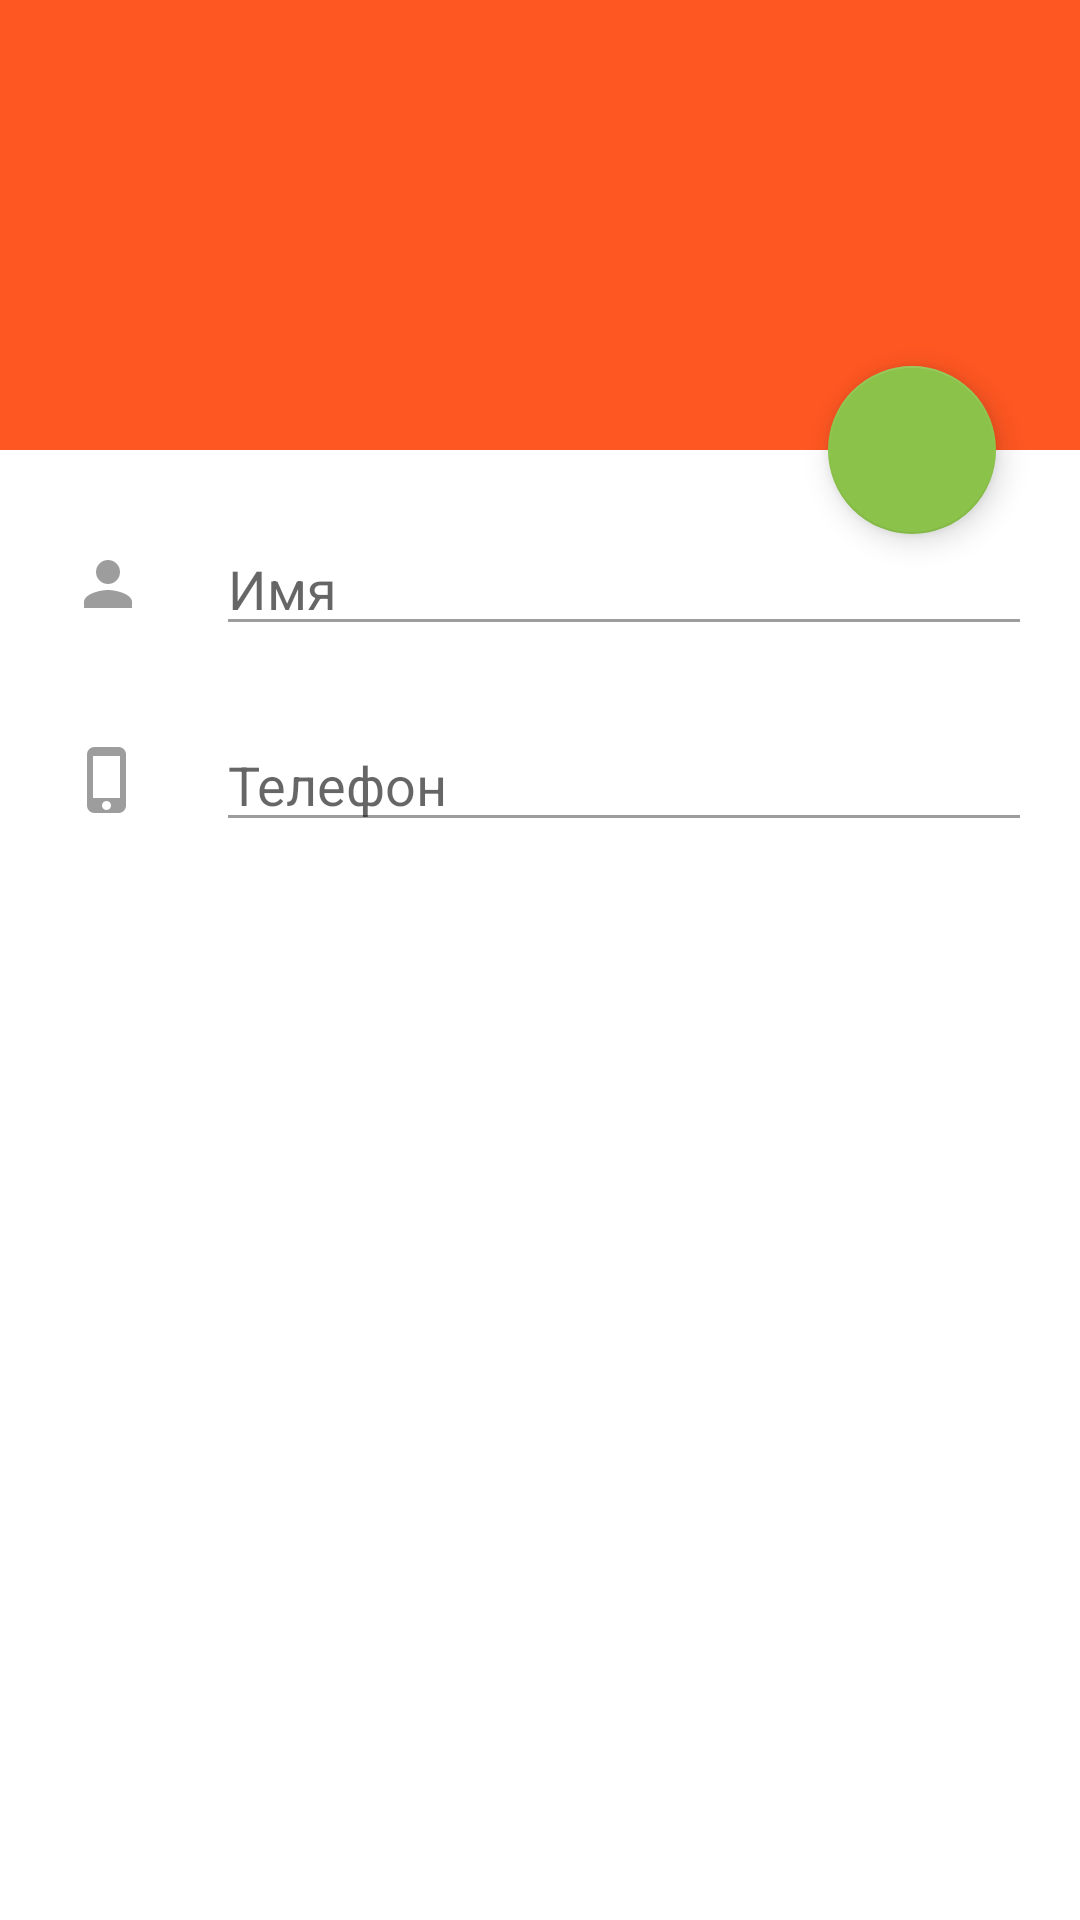

The Android layout XML behind this screen, and the referenced resources:
<!-- AndroidManifest.xml: application theme AppTheme -->
<!-- res/layout/activity_contact_add.xml -->
<?xml version="1.0" encoding="utf-8"?>
<android.support.design.widget.CoordinatorLayout xmlns:android="http://schemas.android.com/apk/res/android"
    xmlns:app="http://schemas.android.com/apk/res-auto"
    xmlns:tools="http://schemas.android.com/tools"
    android:layout_width="match_parent"
    android:layout_height="match_parent"
    android:background="@color/white"
    android:fitsSystemWindows="true">

    <android.support.design.widget.AppBarLayout
        android:id="@+id/app_bar"
        android:layout_width="match_parent"
        android:layout_height="150dp"
        android:fitsSystemWindows="true"
        android:theme="@style/ThemeOverlay.AppCompat.Dark.ActionBar">

        <android.support.design.widget.CollapsingToolbarLayout
            android:id="@+id/collapsing_toolbar"
            android:layout_width="match_parent"
            android:layout_height="match_parent"
            android:fitsSystemWindows="true"
            app:contentScrim="@color/colorPrimary"
            app:layout_scrollFlags="scroll|exitUntilCollapsed"
            app:statusBarScrim="@android:color/transparent">

            <android.support.v7.widget.Toolbar
                android:id="@+id/toolbar"
                style="@style/AppTheme.ToolBarStyle"
                android:layout_width="match_parent"
                android:layout_height="?attr/actionBarSize"
                android:background="@color/colorPrimary"
                app:layout_collapseMode="pin" />

        </android.support.design.widget.CollapsingToolbarLayout>
    </android.support.design.widget.AppBarLayout>

    <android.support.v4.widget.NestedScrollView
        android:layout_width="match_parent"
        android:layout_height="match_parent"
        app:layout_behavior="@string/appbar_scrolling_view_behavior">

        <LinearLayout
            android:layout_width="match_parent"
            android:layout_height="wrap_content"
            android:orientation="vertical">

            <LinearLayout
                android:layout_width="match_parent"
                android:layout_height="wrap_content"
                android:layout_marginTop="24dp"
                android:gravity="center_vertical"
                android:orientation="horizontal"
                android:paddingLeft="16dp"
                android:paddingRight="16dp">

                <ImageView
                    android:layout_width="40dp"
                    android:layout_height="40dp"
                    android:padding="8dp"
                    app:srcCompat="@drawable/ic_person_grey_24dp" />

                <EditText
                    android:id="@+id/et_name"
                    android:layout_width="match_parent"
                    android:layout_height="wrap_content"
                    android:layout_marginLeft="16dp"
                    android:layout_marginStart="16dp"
                    android:gravity="center_vertical"
                    android:hint="@string/hint_name"
                    android:inputType="textCapSentences"
                    android:text=""
                    android:textColor="@color/colorTextPrimary"
                    android:textSize="18sp"
                    android:theme="@style/AppTheme.EditTextStyle" />
            </LinearLayout>

            <LinearLayout
                android:layout_width="match_parent"
                android:layout_height="wrap_content"
                android:layout_marginTop="24dp"
                android:gravity="center_vertical"
                android:orientation="horizontal"
                android:paddingLeft="16dp"
                android:paddingRight="16dp">

                <ImageView
                    android:layout_width="40dp"
                    android:layout_height="40dp"
                    android:padding="8dp"
                    app:srcCompat="@drawable/ic_phone_iphone_grey_24dp" />

                <EditText
                    android:id="@+id/et_phone"
                    android:layout_width="match_parent"
                    android:layout_height="wrap_content"
                    android:layout_marginLeft="16dp"
                    android:layout_marginStart="16dp"
                    android:gravity="center_vertical"
                    android:hint="@string/hint_phone"
                    android:inputType="phone"
                    android:text=""
                    android:textColor="@color/colorTextPrimary"
                    android:textSize="18sp"
                    android:theme="@style/AppTheme.EditTextStyle" />
            </LinearLayout>
        </LinearLayout>

    </android.support.v4.widget.NestedScrollView>

    <android.support.design.widget.FloatingActionButton
        android:id="@+id/fab_done"
        android:layout_width="wrap_content"
        android:layout_height="wrap_content"
        android:layout_margin="@dimen/fab_margin"
        android:clickable="true"
        app:backgroundTint="@color/colorAccent"
        app:fabSize="normal"
        app:layout_anchor="@+id/app_bar"
        app:layout_anchorGravity="bottom|end|right"
        app:rippleColor="@color/colorAccentLight"
        app:srcCompat="@drawable/ic_done_white_24dp"
        app:useCompatPadding="true" />
</android.support.design.widget.CoordinatorLayout>
<!-- resources referenced by this layout -->
<resources>
  <color name="colorAccent">#8BC34A</color>
  <color name="colorAccentLight">#AED581</color>
  <color name="colorPrimary">#FF5722</color>
  <color name="colorTextPrimary">#dd000000</color>
  <color name="white">#ffffff</color>
  <dimen name="fab_margin">16dp</dimen>
  <!-- drawable ic_person_grey_24dp (drawable) -->
  <?xml version="1.0" encoding="UTF-8" standalone="no"?>
  <vector xmlns:android="http://schemas.android.com/apk/res/android" android:height="24dp" android:viewportHeight="24.0" android:viewportWidth="24.0" android:width="24dp">
      <path android:fillColor="#62000000" android:pathData="M12,12c2.21,0 4,-1.79 4,-4s-1.79,-4 -4,-4 -4,1.79 -4,4 1.79,4 4,4zM12,14c-2.67,0 -8,1.34 -8,4v2h16v-2c0,-2.66 -5.33,-4 -8,-4z"/>
  </vector>
  <!-- drawable ic_phone_iphone_grey_24dp (drawable) -->
  <?xml version="1.0" encoding="UTF-8" standalone="no"?>
  <vector xmlns:android="http://schemas.android.com/apk/res/android" android:height="24dp" android:viewportHeight="24.0" android:viewportWidth="24.0" android:width="24dp">
      <path android:fillColor="#62000000" android:pathData="M15.5,1h-8C6.12,1 5,2.12 5,3.5v17C5,21.88 6.12,23 7.5,23h8c1.38,0 2.5,-1.12 2.5,-2.5v-17C18,2.12 16.88,1 15.5,1zM11.5,22c-0.83,0 -1.5,-0.67 -1.5,-1.5s0.67,-1.5 1.5,-1.5 1.5,0.67 1.5,1.5 -0.67,1.5 -1.5,1.5zM16,18L7,18L7,4h9v14z"/>
  </vector>
  <string name="hint_name">Имя</string>
  <string name="hint_phone">Телефон</string>
  <style name="AppTheme.EditTextStyle" parent="Widget.AppCompat.EditText">
          <item name="colorControlNormal">@color/colorTextHint</item>
          <item name="colorControlActivated">@color/colorPrimary</item>
          <item name="colorControlHighlight">@color/colorPrimary</item>
      </style>
  <style name="AppTheme.ToolBarStyle" parent="Theme.AppCompat">
          <item name="android:textColorPrimary">@android:color/white</item>
          <item name="android:textColorPrimaryInverse">@android:color/white</item>
          <item name="android:textColorSecondary">@android:color/white</item>
          <item name="actionMenuTextColor">@android:color/white</item>
          <item name="colorControlNormal">@color/white</item>
          <item name="drawerArrowStyle">@style/MaterialDrawer.DrawerArrowStyle</item>
      </style>
  <style name="AppTheme" parent="Theme.AppCompat.Light.NoActionBar">
          
          <item name="colorPrimary">@color/colorPrimary</item>
          <item name="colorPrimaryDark">@color/colorPrimaryDark</item>
          <item name="colorAccent">@color/colorAccent</item>
  
          <item name="drawerArrowStyle">@style/MaterialDrawer.DrawerArrowStyle</item>
          <item name="colorControlNormal">@color/white</item>
  
          <item name="android:popupMenuStyle">@style/AppTheme.PopupMenu</item>
  
          
  
          <item name="android:navigationBarColor">@color/colorPrimaryDark</item>
      </style>
  <color name="colorTextHint">#62000000</color>
  <color name="colorPrimaryDark">#D84315</color>
  <style name="AppTheme.PopupMenu" parent="ThemeOverlay.AppCompat.Light">
          <item name="android:popupBackground">@android:color/white</item>
          <item name="android:colorBackground">@android:color/white</item>
      </style>
</resources>
